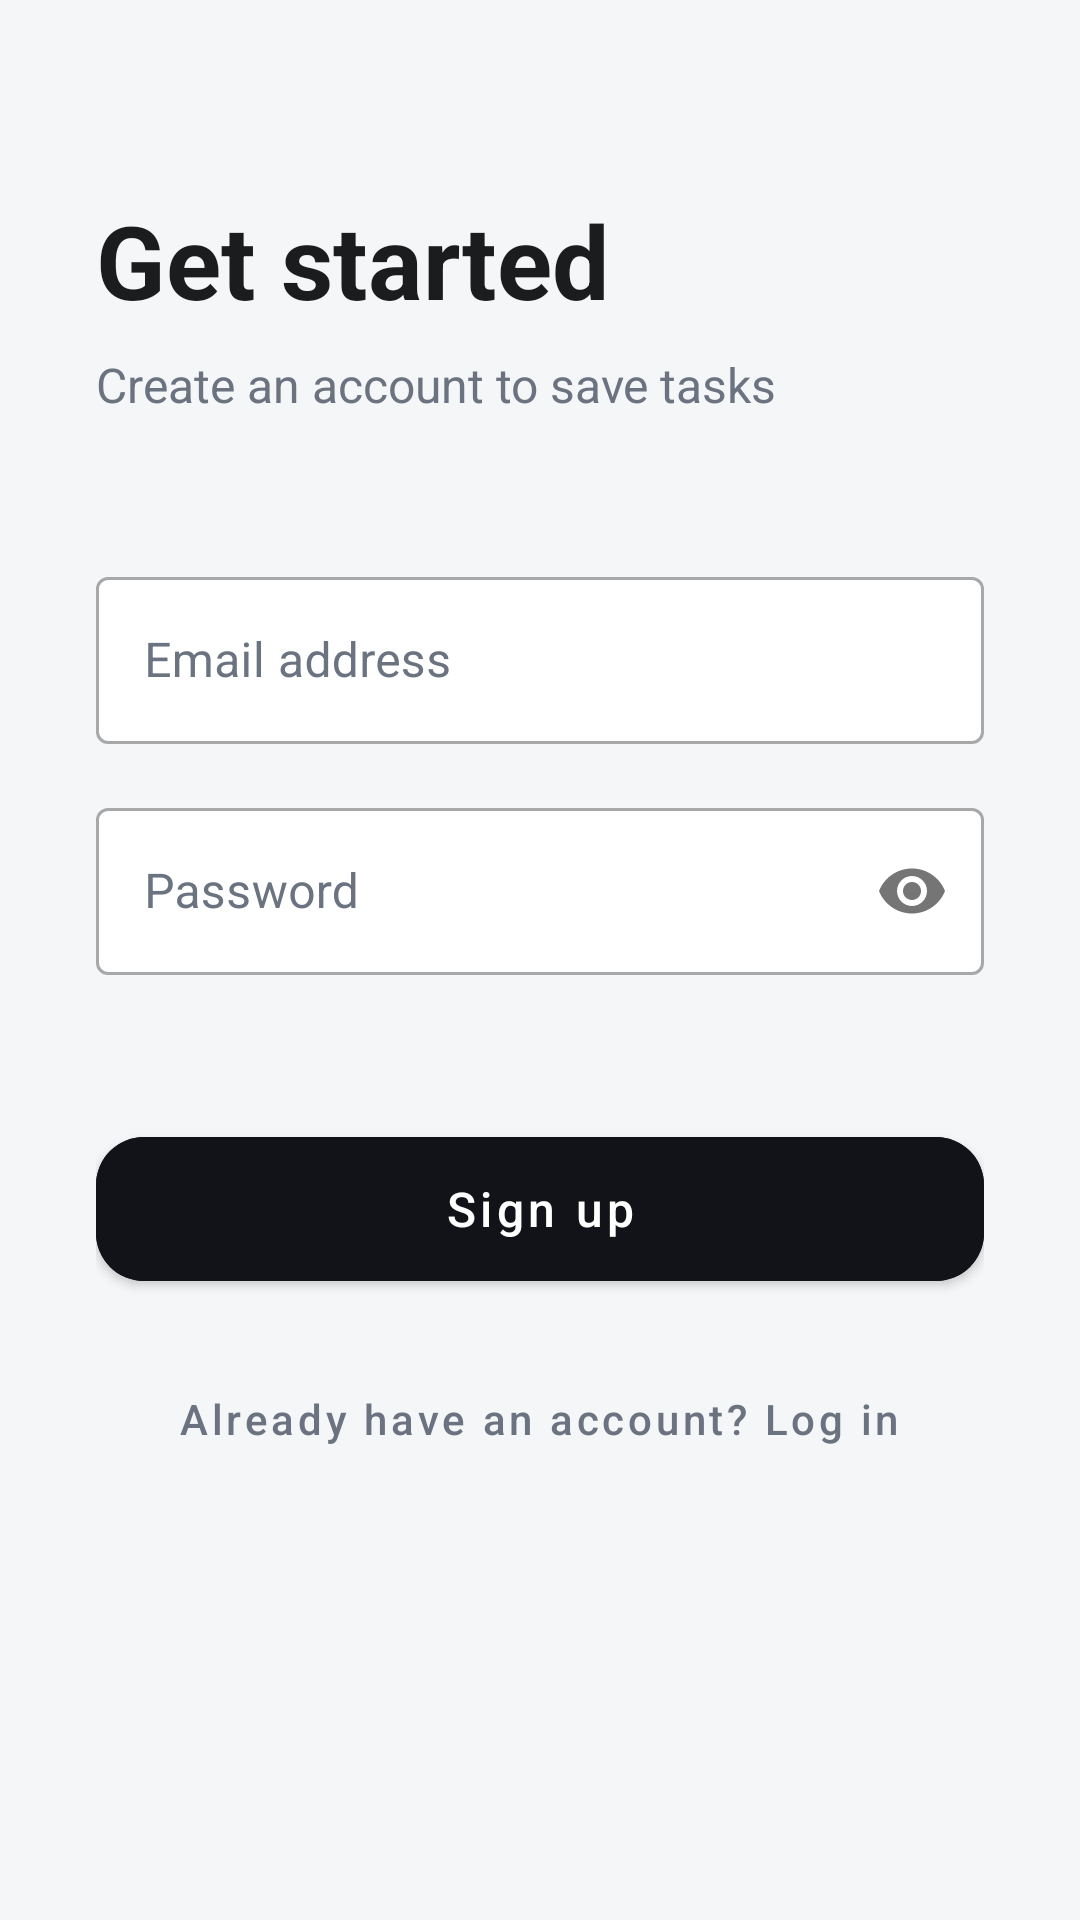

Reconstruct the res/layout file that produces this screen, plus the resources it refers to.
<!-- AndroidManifest.xml: application theme Theme.ClockIn -->
<!-- res/layout/fragment_signup.xml -->
<?xml version="1.0" encoding="utf-8"?>
<ScrollView xmlns:android="http://schemas.android.com/apk/res/android"
    xmlns:app="http://schemas.android.com/apk/res-auto"
    xmlns:tools="http://schemas.android.com/tools"
    android:layout_width="match_parent"
    android:layout_height="match_parent"
    android:background="@color/screen_background"
    android:fillViewport="true">

    <LinearLayout
        android:layout_width="match_parent"
        android:layout_height="wrap_content"
        android:orientation="vertical"
        android:padding="32dp"
        tools:context=".ui.auth.SignupFragment">

        <Space
            android:layout_width="match_parent"
            android:layout_height="32dp" />

        <TextView
            android:id="@+id/textSignupTitle"
            android:layout_width="wrap_content"
            android:layout_height="wrap_content"
            android:text="Get started"
            android:textColor="@color/text_primary"
            android:textSize="34sp"
            android:textStyle="bold" />

        <TextView
            android:id="@+id/textSignupSubtitle"
            android:layout_width="wrap_content"
            android:layout_height="wrap_content"
            android:layout_marginTop="8dp"
            android:text="Create an account to save tasks"
            android:textColor="@color/text_secondary"
            android:textSize="16sp" />

        <Space
            android:layout_width="match_parent"
            android:layout_height="48dp" />

        <com.google.android.material.textfield.TextInputLayout
            android:id="@+id/inputLayoutSignupEmail"
            style="@style/Widget.MaterialComponents.TextInputLayout.OutlinedBox"
            android:layout_width="match_parent"
            android:layout_height="wrap_content"
            android:hint="Email address"
            android:textColorHint="@color/text_secondary"
            app:boxBackgroundColor="@color/white"
            app:hintTextColor="@color/text_primary">

            <com.google.android.material.textfield.TextInputEditText
                android:id="@+id/editSignupEmail"
                android:layout_width="match_parent"
                android:layout_height="wrap_content"
                android:inputType="textEmailAddress"
                android:textColor="@color/text_primary" />
        </com.google.android.material.textfield.TextInputLayout>

        <com.google.android.material.textfield.TextInputLayout
            android:id="@+id/inputLayoutSignupPassword"
            style="@style/Widget.MaterialComponents.TextInputLayout.OutlinedBox"
            android:layout_width="match_parent"
            android:layout_height="wrap_content"
            android:layout_marginTop="16dp"
            android:hint="Password"
            android:textColorHint="@color/text_secondary"
            app:boxBackgroundColor="@color/white"
            app:hintTextColor="@color/text_primary"
            app:passwordToggleEnabled="true">

            <com.google.android.material.textfield.TextInputEditText
                android:id="@+id/editSignupPassword"
                android:layout_width="match_parent"
                android:layout_height="wrap_content"
                android:inputType="textPassword"
                android:textColor="@color/text_primary" />
        </com.google.android.material.textfield.TextInputLayout>

        <Space
            android:layout_width="match_parent"
            android:layout_height="48dp" />

        <com.google.android.material.button.MaterialButton
            android:id="@+id/btnSignup"
            android:layout_width="match_parent"
            android:layout_height="60dp"
            android:backgroundTint="@color/fab_background"
            android:text="Sign up"
            android:textAllCaps="false"
            android:textColor="@color/white"
            android:textSize="16sp"
            app:cornerRadius="16dp" />

        <ProgressBar
            android:id="@+id/progressSignup"
            android:layout_width="wrap_content"
            android:layout_height="wrap_content"
            android:layout_gravity="center"
            android:layout_marginTop="16dp"
            android:visibility="gone" />

        <com.google.android.material.button.MaterialButton
            android:id="@+id/btnGotoLogin"
            style="@style/Widget.MaterialComponents.Button.TextButton"
            android:layout_width="wrap_content"
            android:layout_height="wrap_content"
            android:layout_gravity="center_horizontal"
            android:layout_marginTop="16dp"
            android:text="Already have an account? Log in"
            android:textAllCaps="false"
            android:textColor="@color/text_secondary"
            android:textSize="14sp" />

    </LinearLayout>
</ScrollView>
<!-- resources referenced by this layout -->
<resources>
  <color name="fab_background">#111318</color>
  <color name="screen_background">#F5F6F8</color>
  <color name="text_primary">#1A1C1E</color>
  <color name="text_secondary">#6B7280</color>
  <color name="white">#FFFFFF</color>
  <style name="Theme.ClockIn" parent="Theme.MaterialComponents.DayNight.NoActionBar">
          
          <item name="colorPrimary">@color/purple_500</item>
          <item name="colorPrimaryVariant">@color/purple_700</item>
          <item name="colorOnPrimary">@color/white</item>
          
          <item name="colorSecondary">@color/teal_200</item>
          <item name="colorSecondaryVariant">@color/teal_700</item>
          <item name="colorOnSecondary">@color/black</item>
          
          <item name="colorOnSurface">@color/text_primary</item>
          
      </style>
  <color name="purple_500">#FF6200EE</color>
  <color name="purple_700">#FF3700B3</color>
  <color name="teal_200">#FF03DAC5</color>
  <color name="teal_700">#FF018786</color>
  <color name="black">#000000</color>
</resources>
